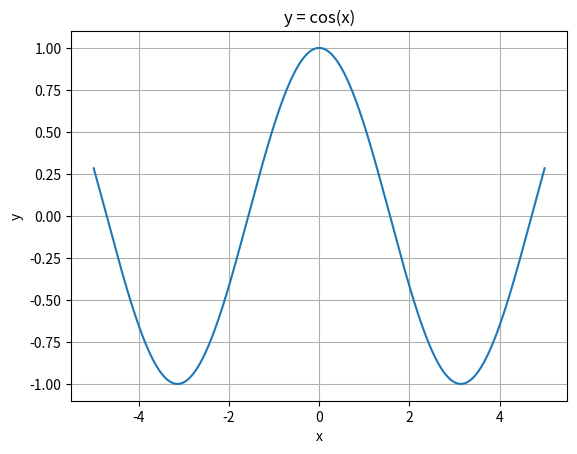
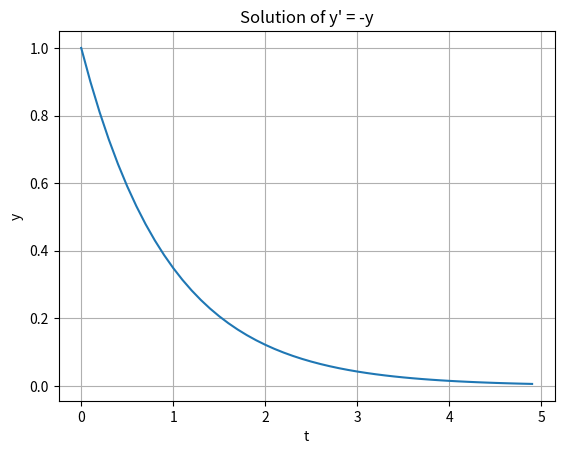

Source code (Python) for these figures, in order:
import numpy as np
import matplotlib.pyplot as plt
x = np.linspace(-5, 5, 1000)
y = np. cos(x)

plt.plot(x, y)
plt.xlabel("x")
plt.ylabel("y")
plt.title("y = cos(x)")
plt.grid()
plt.show()


h = 0.1
t = np.arange(0, 5, h)

y = [1]

for i in range(len(t) - 1):
    new_y = y[i] - h * y[i]
    y.append(new_y)

plt.plot(t, y)
plt.xlabel("t")
plt.ylabel("y")
plt.title("Solution of y' = -y")
plt.grid()

plt.show()
